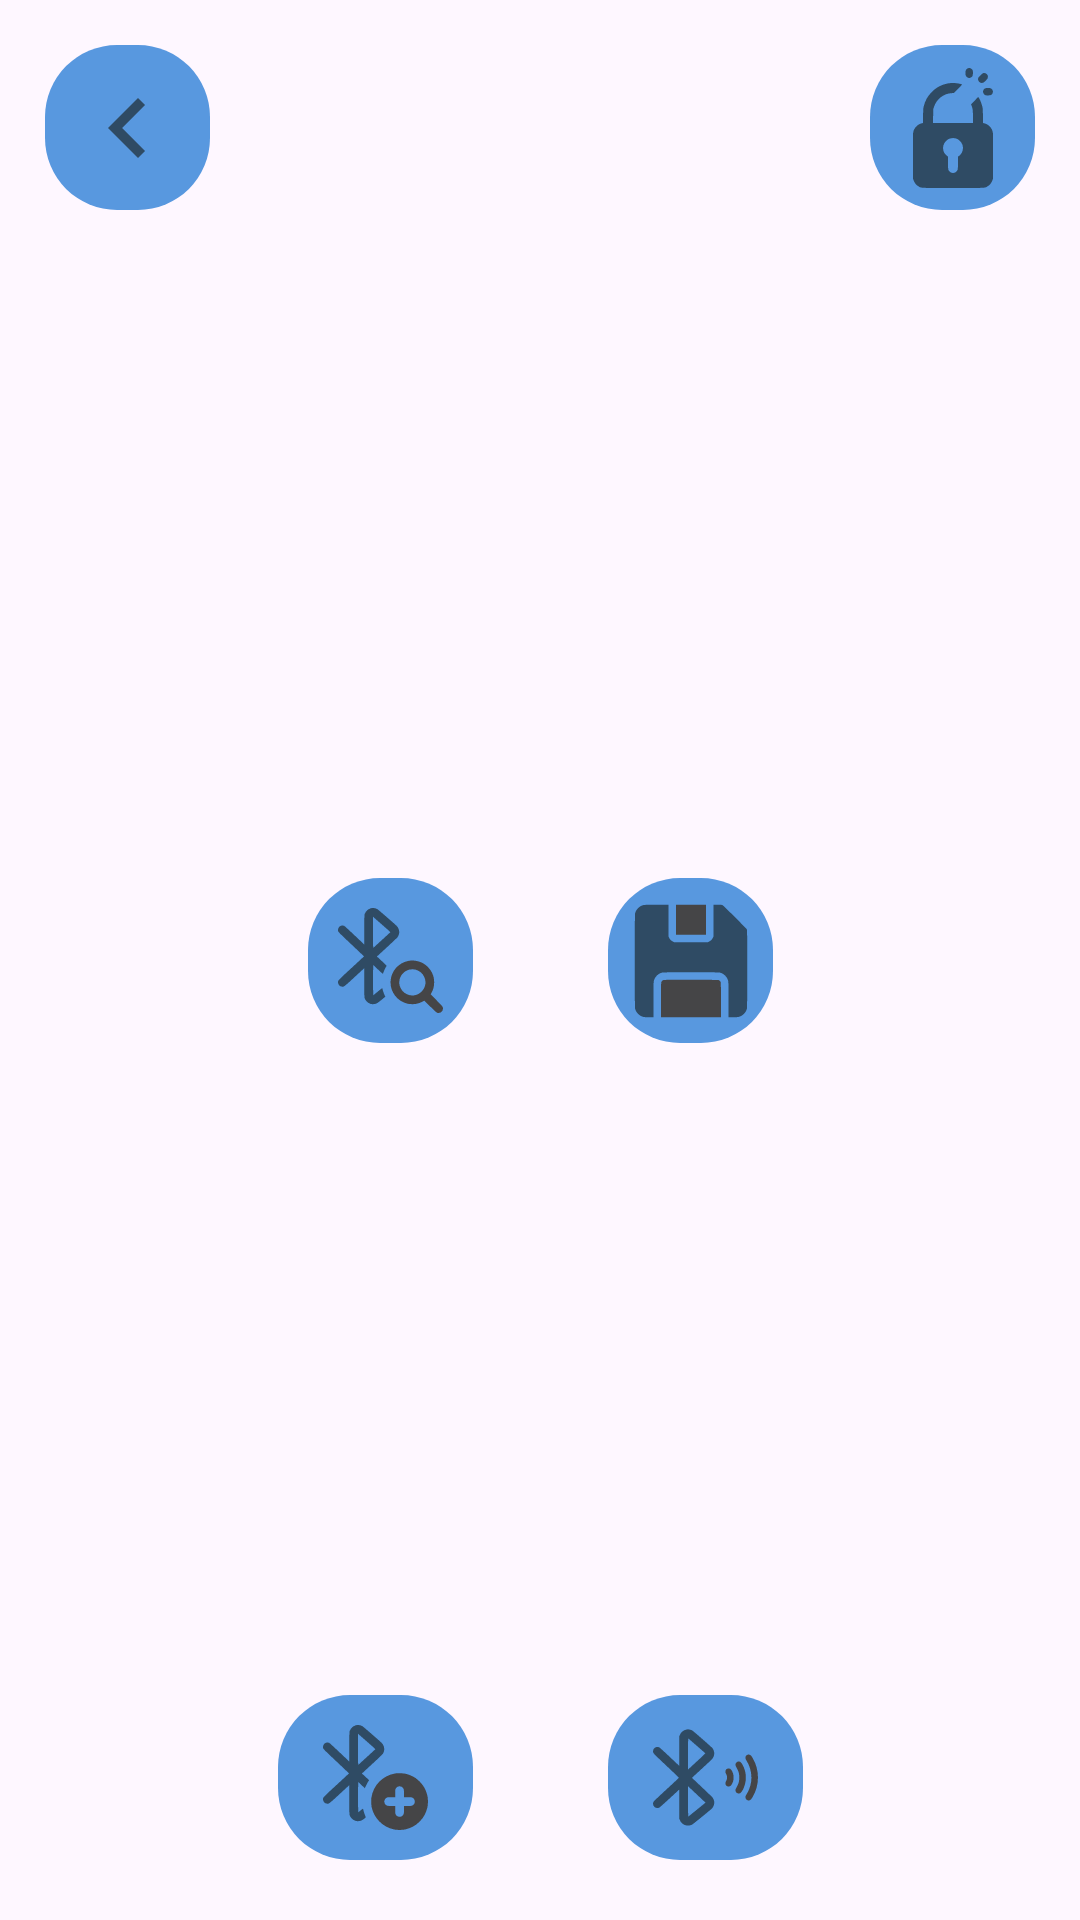

Layout XML and referenced resources for this Android screen:
<!-- AndroidManifest.xml: application theme Theme.NowiChat -->
<!-- res/layout/activity_main.xml -->
<?xml version="1.0" encoding="utf-8"?>
<androidx.constraintlayout.widget.ConstraintLayout xmlns:android="http://schemas.android.com/apk/res/android"
    xmlns:app="http://schemas.android.com/apk/res-auto"
    xmlns:tools="http://schemas.android.com/tools"
    android:id="@+id/main"
    android:layout_width="match_parent"
    android:layout_height="match_parent"
    tools:context=".MainActivity">

    <androidx.recyclerview.widget.RecyclerView
        android:id="@+id/recy"
        android:layout_width="match_parent"
        android:layout_height="0dp"
        app:layout_constraintTop_toBottomOf="@id/delete_all"
        app:layout_constraintBottom_toTopOf="@id/add_mac"
        android:layout_marginTop="5dp"
        android:layout_marginBottom="5dp"
        />

    <View
        android:id="@+id/centro_2"
        android:layout_width="5dp"
        android:layout_height="50dp"
        app:layout_constraintBottom_toBottomOf="parent"
        app:layout_constraintEnd_toEndOf="parent"
        app:layout_constraintStart_toStartOf="parent"
        android:layout_marginBottom="20dp"
        />

    <androidx.constraintlayout.widget.ConstraintLayout
        android:id="@+id/add_mac"
        android:layout_width="65dp"
        android:layout_height="55dp"
        android:background="@drawable/bordes_blue_1"
        app:layout_constraintEnd_toStartOf="@id/centro_2"
        android:layout_marginEnd="20dp"
        app:layout_constraintBottom_toBottomOf="parent"
        android:layout_marginBottom="20dp"
        >

        <ImageView
            android:layout_width="wrap_content"
            android:layout_height="wrap_content"
            android:src="@drawable/bluetooth_add"
            app:layout_constraintTop_toTopOf="@id/add_mac"
            app:layout_constraintBottom_toBottomOf="@id/add_mac"
            app:layout_constraintEnd_toEndOf="@id/add_mac"
            app:layout_constraintStart_toStartOf="@id/add_mac"
            />
    </androidx.constraintlayout.widget.ConstraintLayout>

    <androidx.constraintlayout.widget.ConstraintLayout
        android:id="@+id/search_mode"
        android:layout_width="65dp"
        android:layout_height="55dp"
        android:background="@drawable/bordes_blue_1"
        app:layout_constraintStart_toEndOf="@id/centro_2"
        android:layout_marginStart="20dp"
        app:layout_constraintBottom_toBottomOf="parent"
        android:layout_marginBottom="20dp"
        >

        <ImageView
            android:layout_width="wrap_content"
            android:layout_height="wrap_content"
            android:src="@drawable/search_mode"
            app:layout_constraintTop_toTopOf="@id/search_mode"
            app:layout_constraintBottom_toBottomOf="@id/search_mode"
            app:layout_constraintEnd_toEndOf="@id/search_mode"
            app:layout_constraintStart_toStartOf="@id/search_mode"
            />
    </androidx.constraintlayout.widget.ConstraintLayout>


    <androidx.constraintlayout.widget.ConstraintLayout
        android:id="@+id/delete_all"
        android:layout_width="55dp"
        android:layout_height="55dp"
        android:background="@drawable/bordes_blue_1"
        app:layout_constraintEnd_toEndOf="parent"
        app:layout_constraintTop_toTopOf="parent"
        android:layout_marginTop="15dp"
        android:layout_marginEnd="15dp"
        >

        <ImageView
            android:layout_width="wrap_content"
            android:layout_height="wrap_content"
            android:src="@drawable/padlock"
            app:layout_constraintTop_toTopOf="@id/delete_all"
            app:layout_constraintBottom_toBottomOf="@id/delete_all"
            app:layout_constraintEnd_toEndOf="@id/delete_all"
            app:layout_constraintStart_toStartOf="@id/delete_all"
            />

    </androidx.constraintlayout.widget.ConstraintLayout>

    <androidx.constraintlayout.widget.ConstraintLayout
        android:id="@+id/back"
        android:layout_width="55dp"
        android:layout_height="55dp"
        android:background="@drawable/bordes_blue_1"
        app:layout_constraintStart_toStartOf="parent"
        app:layout_constraintTop_toTopOf="parent"
        android:layout_marginTop="15dp"
        android:layout_marginStart="15dp">

        <ImageView
            android:layout_width="wrap_content"
            android:layout_height="wrap_content"
            android:src="@drawable/arrow_left"
            app:layout_constraintTop_toTopOf="@id/back"
            app:layout_constraintBottom_toBottomOf="@id/back"
            app:layout_constraintEnd_toEndOf="@id/back"
            app:layout_constraintStart_toStartOf="@id/back"
            />

    </androidx.constraintlayout.widget.ConstraintLayout>

    <View
        android:id="@+id/centro"
        android:layout_width="5dp"
        android:layout_height="50dp"
        app:layout_constraintTop_toTopOf="parent"
        app:layout_constraintBottom_toBottomOf="parent"
        app:layout_constraintEnd_toEndOf="parent"
        app:layout_constraintStart_toStartOf="parent"
        />


    <androidx.constraintlayout.widget.ConstraintLayout
        android:id="@+id/save"
        android:layout_width="55dp"
        android:layout_height="55dp"
        android:background="@drawable/bordes_blue_1"
        app:layout_constraintStart_toEndOf="@id/centro"
        app:layout_constraintTop_toTopOf="parent"
        app:layout_constraintBottom_toBottomOf="parent"
        android:layout_marginStart="20dp"
        >

        <ImageView
            android:layout_width="wrap_content"
            android:layout_height="wrap_content"
            android:src="@drawable/save"
            app:layout_constraintTop_toTopOf="@id/save"
            app:layout_constraintBottom_toBottomOf="@id/save"
            app:layout_constraintEnd_toEndOf="@id/save"
            app:layout_constraintStart_toStartOf="@id/save"
            />
    </androidx.constraintlayout.widget.ConstraintLayout>

    <androidx.constraintlayout.widget.ConstraintLayout
        android:id="@+id/search_device"
        android:layout_width="55dp"
        android:layout_height="55dp"
        android:background="@drawable/bordes_blue_1"
        app:layout_constraintTop_toTopOf="parent"
        app:layout_constraintBottom_toBottomOf="parent"
        app:layout_constraintEnd_toStartOf="@id/centro"
        android:layout_marginEnd="20dp"
        >

        <ImageView
            android:layout_width="wrap_content"
            android:layout_height="wrap_content"
            android:src="@drawable/bluetooth_search"
            app:layout_constraintTop_toTopOf="@id/search_device"
            app:layout_constraintBottom_toBottomOf="@id/search_device"
            app:layout_constraintEnd_toEndOf="@id/search_device"
            app:layout_constraintStart_toStartOf="@id/search_device"
            />
    </androidx.constraintlayout.widget.ConstraintLayout>

</androidx.constraintlayout.widget.ConstraintLayout>
<!-- resources referenced by this layout -->
<resources>
  <!-- drawable arrow_left (drawable) -->
  <vector xmlns:android="http://schemas.android.com/apk/res/android" android:height="40dp" android:tint="#2F4B64" android:viewportHeight="24" android:viewportWidth="24" android:width="40dp">
        
      <path android:fillColor="@android:color/white" android:pathData="M15.41,7.41L14,6l-6,6 6,6 1.41,-1.41L10.83,12z"/>
      
  </vector>
  <!-- drawable bluetooth_add: vector/xml drawable (drawable, 2332 chars, omitted) -->
  <!-- drawable bluetooth_search: vector/xml drawable (drawable, 2115 chars, omitted) -->
  <!-- drawable bordes_blue_1 (drawable) -->
  <?xml version="1.0" encoding="utf-8"?>
  <shape xmlns:android="http://schemas.android.com/apk/res/android">
  
      <corners android:radius="24dp"/>
      <solid android:color="@color/blue_1"/>
  </shape>
  <!-- drawable padlock: vector/xml drawable (drawable, 2166 chars, omitted) -->
  <!-- drawable save (drawable) -->
  <vector xmlns:android="http://schemas.android.com/apk/res/android" android:height="40dp" android:viewportHeight="512" android:viewportWidth="512" android:width="40dp">
        
      <path android:fillColor="@color/blue_2" android:pathData="M52.1,17.6c-16.9,4.5 -30.1,18 -34.6,35.1 -2.3,8.6 -2.3,398 0,406.6 4.5,17.3 17.8,30.7 35,35.2 4.3,1.1 11.1,1.5 24.7,1.5l18.8,-0 0,-74.8c0,-63.9 0.2,-75.6 1.5,-80.7 4.5,-17.2 17.9,-30.5 35.2,-35 8.7,-2.3 238,-2.2 246.8,-0 17.2,4.5 30.5,17.9 35,35.2 1.3,4.8 1.5,17.4 1.5,80.5l0,74.8 18.8,-0c13.6,-0 20.4,-0.4 24.7,-1.5 17.2,-4.5 30.5,-17.9 35,-35.2 2.2,-8.3 2.3,-332.6 0.1,-337.6 -1.8,-4.1 -101.2,-103.3 -104.9,-104.7 -1.6,-0.5 -10.6,-1 -20.2,-1l-17.4,-0 -0.3,68.2 -0.3,68.3 -2.7,5.1c-4,7.6 -7,10.7 -14,14.5l-6.3,3.4 -72.5,-0 -72.5,-0 -6.3,-3.4c-6.9,-3.7 -10.9,-7.9 -14.4,-15.1l-2.3,-4.5 -0.3,-68.3 -0.3,-68.2 -51.2,0.1c-41.4,-0 -52.2,0.3 -56.6,1.5z" android:strokeColor="#00000000"/>
        
      <path android:fillColor="@color/gris" android:pathData="M192,80l0,64 64,-0 64,-0 0,-64 0,-64 -64,-0 -64,-0 0,64z" android:strokeColor="#00000000"/>
        
      <path android:fillColor="@color/gris" android:pathData="M137.5,337.4c-3.7,1.6 -7,5.2 -8.4,8.9 -0.8,1.9 -1.1,26.7 -1.1,76.3l0,73.4 128,-0 128,-0 -0.2,-74.9c-0.3,-73.9 -0.3,-75 -2.4,-77.7 -1.1,-1.5 -3.3,-3.7 -4.8,-4.8 -2.7,-2.1 -3.3,-2.1 -119.4,-2.3 -95.7,-0.2 -117.2,-0 -119.7,1.1z" android:strokeColor="#00000000"/>
      
  </vector>
  <!-- drawable search_mode: vector/xml drawable (drawable, 2481 chars, omitted) -->
  <style name="Theme.NowiChat" parent="Base.Theme.NowiChat" />
  <color name="blue_1">#5898df</color>
  <color name="blue_2">#2f4b64</color>
  <color name="gris">#454547</color>
  <style name="Base.Theme.NowiChat" parent="Theme.Material3.DayNight.NoActionBar">
          
          
      </style>
</resources>
